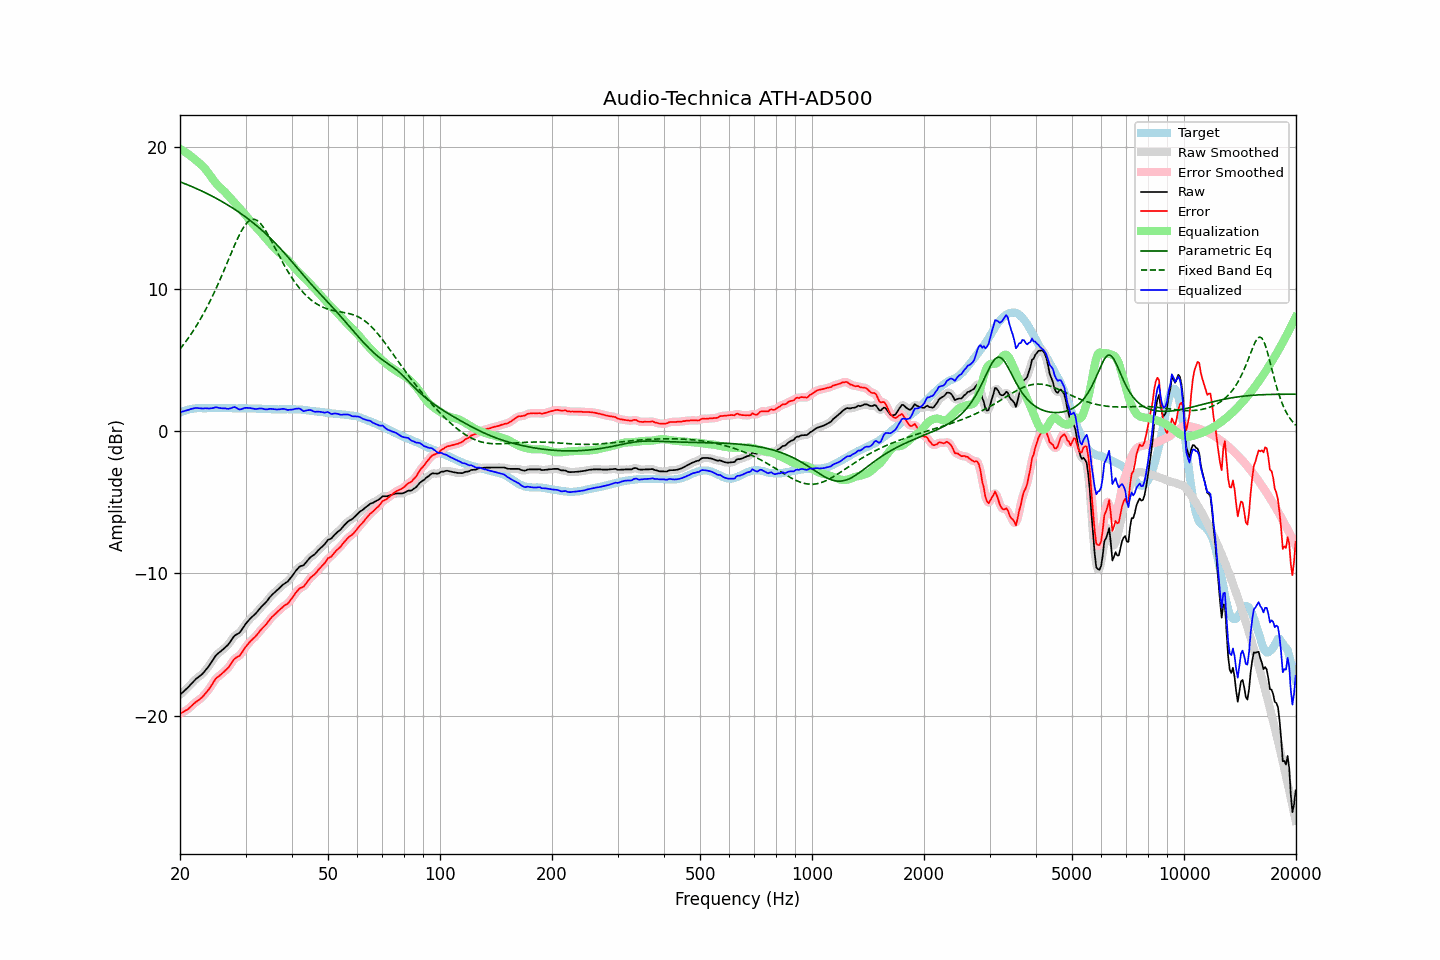

Source data for this figure (header and first rows):
frequency, raw, error, smoothed, error_smoothed, equalization, parametric_eq, fixed_band_eq, equalized_raw, equalized_smoothed, target
20.00, -18.54, -19.85, -18.54, -19.85, 19.87, 17.55, 5.79, 1.33, 1.33, 1.31
20.20, -18.43, -19.79, -18.44, -19.80, 19.81, 17.51, 5.93, 1.37, 1.37, 1.36
20.40, -18.33, -19.74, -18.33, -19.74, 19.74, 17.46, 6.07, 1.40, 1.40, 1.41
20.61, -18.22, -19.66, -18.23, -19.68, 19.66, 17.42, 6.22, 1.44, 1.44, 1.44
20.81, -18.12, -19.61, -18.12, -19.61, 19.59, 17.37, 6.37, 1.46, 1.46, 1.49
21.02, -18.01, -19.54, -18.01, -19.53, 19.51, 17.33, 6.53, 1.49, 1.50, 1.53
21.23, -17.89, -19.44, -17.89, -19.44, 19.42, 17.28, 6.69, 1.53, 1.53, 1.55
21.44, -17.76, -19.33, -17.77, -19.34, 19.34, 17.23, 6.86, 1.58, 1.57, 1.57
21.66, -17.64, -19.23, -17.64, -19.23, 19.25, 17.18, 7.03, 1.60, 1.61, 1.59
21.87, -17.52, -19.12, -17.52, -19.13, 19.15, 17.14, 7.20, 1.63, 1.63, 1.60
22.09, -17.41, -19.03, -17.42, -19.04, 19.06, 17.09, 7.38, 1.65, 1.64, 1.62
22.31, -17.33, -18.96, -17.33, -18.95, 18.96, 17.03, 7.57, 1.63, 1.64, 1.63
22.54, -17.24, -18.87, -17.24, -18.88, 18.87, 16.98, 7.76, 1.62, 1.62, 1.63
22.76, -17.15, -18.78, -17.16, -18.78, 18.77, 16.93, 7.95, 1.62, 1.61, 1.63
22.99, -17.06, -18.68, -17.05, -18.67, 18.66, 16.88, 8.15, 1.60, 1.61, 1.62
23.22, -16.93, -18.55, -16.93, -18.55, 18.55, 16.82, 8.36, 1.61, 1.61, 1.62
23.45, -16.79, -18.41, -16.80, -18.42, 18.41, 16.77, 8.56, 1.62, 1.61, 1.62
23.69, -16.65, -18.29, -16.65, -18.28, 18.27, 16.71, 8.78, 1.61, 1.61, 1.63
23.92, -16.51, -18.14, -16.50, -18.14, 18.11, 16.66, 9.00, 1.60, 1.61, 1.63
24.16, -16.34, -17.97, -16.34, -17.98, 17.95, 16.60, 9.23, 1.61, 1.61, 1.63
24.40, -16.17, -17.81, -16.17, -17.80, 17.80, 16.54, 9.46, 1.63, 1.63, 1.64
24.65, -15.99, -17.62, -15.99, -17.62, 17.65, 16.48, 9.70, 1.65, 1.66, 1.63
24.89, -15.81, -17.44, -15.83, -17.46, 17.50, 16.42, 9.94, 1.69, 1.68, 1.63
25.14, -15.69, -17.32, -15.70, -17.33, 17.37, 16.36, 10.19, 1.68, 1.68, 1.63
25.39, -15.60, -17.24, -15.60, -17.23, 17.25, 16.30, 10.44, 1.65, 1.66, 1.64
25.65, -15.51, -17.15, -15.51, -17.15, 17.14, 16.23, 10.70, 1.63, 1.63, 1.64
25.91, -15.42, -17.05, -15.42, -17.05, 17.04, 16.17, 10.96, 1.62, 1.62, 1.63
26.16, -15.32, -16.95, -15.32, -16.95, 16.94, 16.10, 11.22, 1.62, 1.62, 1.63
26.43, -15.21, -16.84, -15.22, -16.85, 16.83, 16.04, 11.49, 1.62, 1.61, 1.63
26.69, -15.11, -16.74, -15.11, -16.74, 16.71, 15.97, 11.76, 1.60, 1.60, 1.63
26.96, -15.00, -16.63, -14.99, -16.62, 16.58, 15.90, 12.03, 1.58, 1.59, 1.63
27.23, -14.84, -16.48, -14.84, -16.47, 16.45, 15.83, 12.30, 1.61, 1.61, 1.63
27.50, -14.68, -16.31, -14.68, -16.30, 16.32, 15.76, 12.57, 1.64, 1.65, 1.63
27.77, -14.51, -16.13, -14.52, -16.14, 16.20, 15.69, 12.84, 1.69, 1.68, 1.62
28.05, -14.37, -15.99, -14.39, -16.01, 16.08, 15.61, 13.10, 1.71, 1.69, 1.62
28.33, -14.30, -15.91, -14.31, -15.92, 15.95, 15.54, 13.35, 1.65, 1.65, 1.61
28.62, -14.24, -15.85, -14.24, -15.85, 15.83, 15.46, 13.60, 1.59, 1.59, 1.61
28.90, -14.17, -15.79, -14.15, -15.77, 15.71, 15.38, 13.83, 1.53, 1.55, 1.62
29.19, -14.03, -15.64, -14.03, -15.64, 15.58, 15.31, 14.06, 1.55, 1.55, 1.61
29.48, -13.86, -15.48, -13.86, -15.48, 15.45, 15.22, 14.25, 1.59, 1.59, 1.62
29.78, -13.68, -15.29, -13.69, -15.31, 15.32, 15.14, 14.43, 1.63, 1.63, 1.61
30.08, -13.53, -15.15, -13.53, -15.15, 15.18, 15.06, 14.58, 1.65, 1.65, 1.62
30.38, -13.39, -15.01, -13.39, -15.00, 15.04, 14.98, 14.72, 1.64, 1.65, 1.61
30.68, -13.26, -14.87, -13.26, -14.87, 14.90, 14.89, 14.81, 1.64, 1.64, 1.61
30.99, -13.13, -14.74, -13.14, -14.75, 14.76, 14.80, 14.88, 1.63, 1.62, 1.61
31.30, -13.03, -14.63, -13.03, -14.64, 14.64, 14.71, 14.91, 1.60, 1.60, 1.60
31.61, -12.93, -14.53, -12.93, -14.53, 14.52, 14.62, 14.92, 1.58, 1.58, 1.60
31.93, -12.83, -14.43, -12.82, -14.42, 14.40, 14.53, 14.88, 1.56, 1.57, 1.60
32.24, -12.70, -14.29, -12.70, -14.29, 14.28, 14.43, 14.83, 1.58, 1.58, 1.59
32.57, -12.56, -14.15, -12.56, -14.15, 14.16, 14.34, 14.74, 1.59, 1.59, 1.59
32.89, -12.42, -14.01, -12.43, -14.02, 14.03, 14.24, 14.63, 1.61, 1.60, 1.59
33.22, -12.30, -13.88, -12.31, -13.89, 13.90, 14.14, 14.49, 1.60, 1.60, 1.58
33.55, -12.19, -13.77, -12.19, -13.77, 13.77, 14.04, 14.34, 1.57, 1.57, 1.58
33.89, -12.08, -13.65, -12.08, -13.65, 13.63, 13.94, 14.16, 1.55, 1.55, 1.57
34.23, -11.95, -13.52, -11.94, -13.51, 13.49, 13.83, 13.97, 1.54, 1.55, 1.57
34.57, -11.80, -13.36, -11.80, -13.37, 13.36, 13.72, 13.77, 1.56, 1.56, 1.56
34.92, -11.65, -13.21, -11.66, -13.22, 13.24, 13.61, 13.57, 1.58, 1.57, 1.56
35.27, -11.53, -13.08, -11.53, -13.09, 13.11, 13.50, 13.35, 1.58, 1.58, 1.55
35.62, -11.42, -12.97, -11.42, -12.98, 12.99, 13.39, 13.14, 1.56, 1.56, 1.55
35.97, -11.32, -12.87, -11.32, -12.87, 12.87, 13.27, 12.92, 1.55, 1.55, 1.55
... 635 more rows
